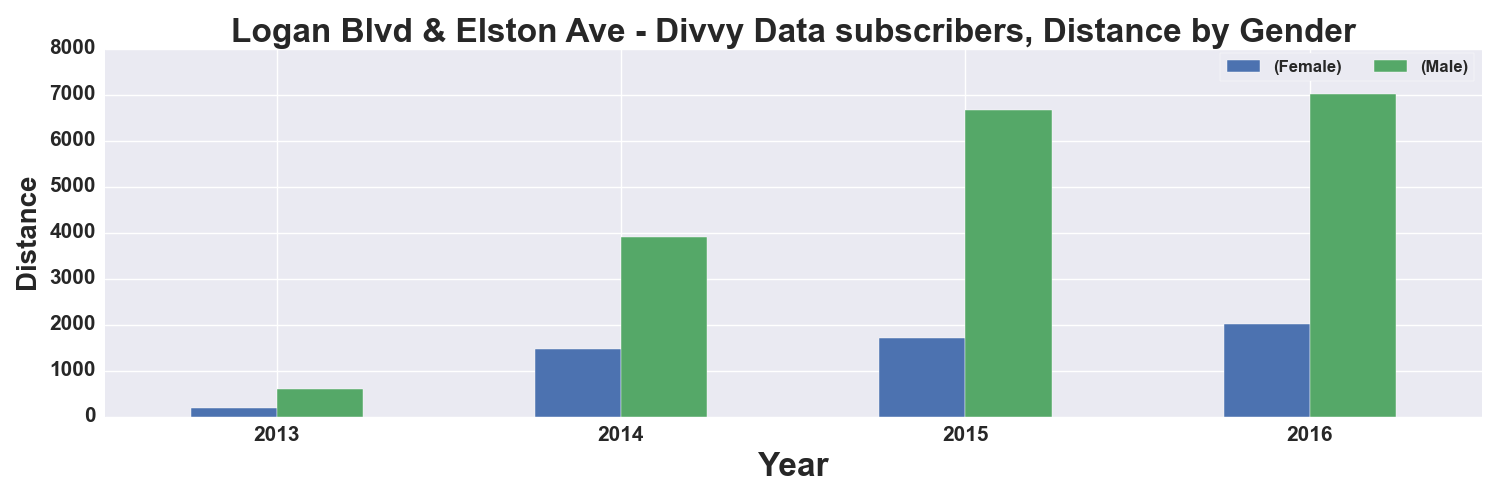

The table this chart was drawn from, first rows:
, START TIME YEAR, DISTANCE_Miles, DISTANCE_Miles
GENDER, , Female, Male
0, 2013, 184.0, 595.0
1, 2014, 1464, 3898
2, 2015, 1709, 6677
3, 2016, 2018, 7020
